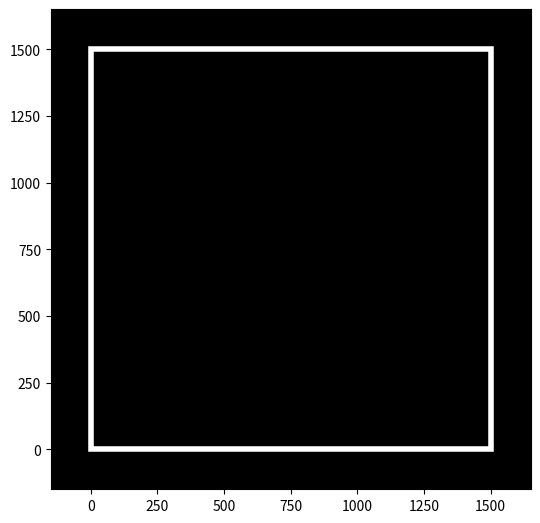

Write Python code to recreate this figure.
import numpy as np
import numpy.linalg as npl
import math, itertools
from scipy.spatial.distance import pdist, squareform
import random as rnd
import matplotlib.pyplot as plt
import matplotlib.animation as animation


class Universe:
    def __init__(self, size=np.array([100, 100]), count=5, over=False, dt=0.1, tol=False, con=1, seed=False):

        self.count = count
        self.size = size
        self.tol = tol
        self.constant = con
        self.dt = dt

        self.m = np.zeros(self.count)
        self.r = np.zeros(self.count)
        self.labels = []
        self.type = []
        self.elapsed_time = 0
        self.step_count = 0
        self.init_state = np.zeros([self.count, 6]) # UX, UY, VX, VY, FX, FY
        self.init_system_state = np.zeros(7)  # Momentum-X, Momentum-Y, Total Energy,
                                         # Total Mechanical Energy, Potential Energy, Kinetic Energy, Waste

        self.state = self.init_state.copy()
        self.system_state = self.init_system_state.copy()
        file = open("system_out.txt", "w")
        file.close()

        if not over:
            self.obj_generator(seed)
        else:
            self.state_overwrite()

        self.pos_check()
        self.force()
        for n, i in enumerate(self.state):
            m_o = self.m[n]
            vx = i[2]
            vy = i[3]
            self.system_state[4] += m_o * (math.sqrt(vx * vx + vy * vy))
            self.system_state[0] += m_o * vx
            self.system_state[1] += m_o * vy

        self.system_state[2] = self.system_state[4] + self.system_state[5]
        self.system_state[3] = self.system_state[2]

        self.init_state = self.state.copy()
        self.init_system_state = self.system_state.copy()
        self.state_sum()

    def state_overwrite(self):
        file = open("input.txt", "r")
        c = 0
        for i in file:
            mrlt = i.split(",")
            self.m[c] = float(mrlt[0])
            self.r[c] = float(mrlt[1])
            self.labels.append(mrlt[2])
            self.type.append(mrlt[3])
            self.state[c, :4] = [float(f) for f in mrlt[4:]]
            c += 1
        file.close()

    def obj_generator(self, seed=False):
        if seed:
            rnd.seed(seed)

        counts = np.zeros(4)
        for i in range(self.count):
            dice = rnd.randrange(0, 1000001, 1) / 10000
            if dice <= 90:  # Normal Planet
                pm = rnd.randrange(2, 5002, 5) / 100
                pr = .01  # rnd.randrange(1,101,5)/10
                obj_type = 0
                counts[0] += 1
                label = "P" + str(int(counts[0]))

            elif dice <= 99.99:  # Star
                pm = rnd.randrange(10, 30, 1)
                pr = 0.5  # rnd.randrange(0,100,5) + 50
                obj_type = 1
                counts[1] += 1
                label = "S" + str(int(counts[1]))

            elif dice <= 99.9999:  # Neutron Star
                pm = rnd.randrange(30, 55, 5)
                pr = 2  # rnd.randrange(0,1500,20) + 500
                obj_type = 2
                counts[2] += 1
                label = "NS" + str(int(counts[2]))

            else:  # Black Hole
                pm = rnd.randrange(55, 100)
                pr = 3  # rnd.randrange(0,100,5) + 50
                obj_type = 3
                counts[3] += 1
                label = "BH" + str(int(counts[3]))

            x = (rnd.randint(1000, 9001) / 10000) * self.size[0]
            y = (rnd.randint(1000, 9001) / 10000) * self.size[1]

            v_x = 0  # (rnd.randint(0, 10001) / 1000 - 5) * self.size[0] / 1000
            v_y = 0  # (rnd.randint(0, 10001) / 1000 - 5) * self.size[1] / 1000

            self.labels.append(label)
            self.type.append(obj_type)
            self.m[i] = pm
            self.r[i] = pr
            self.state[i, :] = [x, y, v_x, v_y, 0, 0]

    def pos_check(self):

        if not self.tol:
            self.tol = self.size[0] / 40
        dups = 5
        while dups > 0:
            d = squareform(pdist(self.state[:, :2]))
            ind1, ind2 = np.where(d < self.tol)
            unique = (ind1 < ind2)
            ind1 = ind1[unique]
            ind2 = ind2[unique]
            dups = len(ind1)
            to_be_deleted = []
            to_be_deleted_labels = []
            for i, j in zip(ind1, ind2):
                m0 = self.m[i]
                r0 = self.r[i]
                u0 = self.state[i, :2]
                v0 = self.state[i, 2:4]
                l0 = self.labels[i]

                m1 = self.m[j]
                r1 = self.r[j]
                v1 = self.state[j, 2:4]
                l1 = self.labels[j]

                mnew = m0 + m1 + 0.01
                rnew = (r0 ** 2 + r1 ** 2) ** 0.5
                unew = u0
                vnew = (m0 * v0 + m1 * v1) / mnew
                lnew = l0 + l1

                self.state[i, :2] = unew
                self.state[i, 2:4] = vnew
                self.state[i, 4:] = 0
                self.m[i] = mnew
                self.r[i] = rnew
                self.labels[i] = lnew

                self.state[j, :2] = 0
                self.state[j, 2:4] = 0
                self.m[j] = 0
                self.r[j] = 0
                self.labels[j] = ""

                to_be_deleted.append(j)
                to_be_deleted_labels.append(self.labels[j])

            to_be_deleted = list(set(to_be_deleted))

            self.state = np.delete(self.state, to_be_deleted, 0)

            self.m = np.delete(self.m, to_be_deleted, 0)

            self.r = np.delete(self.r, to_be_deleted, 0)
            self.labels = [l for l in self.labels if l not in to_be_deleted_labels]
            self.count -= len(to_be_deleted)

        for n, i in enumerate(self.state):
            x = i[0]
            y = i[1]

            if x >= self.size[0]:
                self.state[n, 2] = -i[2]
                self.state[n, 0] = (2 * self.size[0] - x)

            if y >= self.size[1]:
                self.state[n, 3] = -i[3]
                self.state[n, 1] = (2 * self.size[1] - y)

            if x < 0:
                self.state[n, 2] = -i[2]
                self.state[n, 0] = - x

            if y < 0:
                self.state[n, 3] = -i[3]
                self.state[n, 1] = - y

    def force(self):
        self.state[:, 4:6] = [0, 0]
        for w in itertools.combinations(range(self.count), 2):
            i, j = w
            m0 = self.m[i]
            u0 = self.state[i, :2]
            f0 = self.state[i, 4:6]

            m1 = self.m[j]
            u1 = self.state[j, :2]
            f1 = self.state[j, 4:6]

            du = u1 - u0
            d = npl.norm(du)
            f = self.constant * m0 * m1 / d / d
            self.system_state[4] += m0 * m1 / d
            angle = math.atan2(du[1], du[0])
            while angle < 0.0:
                angle += math.pi * 2

            self.state[i, 4:6] = f0 + np.array([math.cos(angle), math.sin(angle)]) * f
            self.state[j, 4:6] = f1 - np.array([math.cos(angle), math.sin(angle)]) * f

    def update(self):
        if self.step_count % 1000 == 0:
            print("Elapsed time = %.3f" % round(self.elapsed_time,4))
        for n, i in enumerate(self.state):
            m_o = self.m[n]
            ux = i[0]
            uy = i[1]
            vx = i[2]
            vy = i[3]
            fx = i[4]
            fy = i[5]
            a_x = fx / m_o
            a_y = fy / m_o

            vx_n = vx + self.dt * a_x
            vy_n = vy + self.dt * a_y

            ux_n = ux + self.dt * vx + self.dt * self.dt * a_x / 2
            uy_n = uy + self.dt * vy + self.dt * self.dt * a_y / 2

            self.state[n, :4] = [ux_n, uy_n, vx_n, vy_n]
            self.system_state[4] += m_o * (math.sqrt(vx * vx + vy * vy))
            self.system_state[0] += m_o * vx
            self.system_state[1] += m_o * vy

    def step(self):
        self.elapsed_time += self.dt
        self.step_count += 1
        self.update()
        # self.state[0] = [0,0,0,0,0,0]
        # self.m[0] = 1000
        self.force()
        self.pos_check()
        self.force()
        self.state_sum()

    def plot_uni(self, file_name="fig"):
        fig = plt.figure(figsize=(15, 15), )
        ax = plt.axes()
        ax.set_facecolor("black")
        ax.set_xlim(0, self.size[0])
        ax.set_ylim(0, self.size[1])

        for la, i, j in zip(self.labels, self.state, self.r):
            x = i[0]
            y = i[1]
            xn = x + i[2]
            yn = y + i[3]
            xna = x + i[4] / 10
            yna = y + i[5] / 10
            size_ = j * 300
            ax.scatter(x, y, s=size_, color="white")
            ax.annotate(la, (x, y), color="white")
            ax.plot([x, xn], [y, yn])
            ax.plot([x, xna], [y, yna])

        plt.savefig(file_name)
        plt.close()

    def state_sum(self):
        self.system_state[3] = self.system_state[4] + self.system_state[5]
        self.system_state[6] = self.system_state[2] - self.system_state[3]
        # file_sys = open("system_out.txt","a")
        # file_sys.write("\nElapse time = " + str(round(self.elapsed_time,2)) + "---")
        # np.savetxt("system_out.txt", np.array(map(str,self.system_state)), delimiter=",", newline=" ")

        # file_sys.close()

Galaxy = Universe(count=40, size=np.array([1500, 1500]), con=50, dt=0.1, tol=15, over=False)

fig = plt.figure()
fig.subplots_adjust(left=0, right=1, bottom=0, top=1)
ax = fig.add_subplot(111, aspect='equal', autoscale_on=False, fc="black",
                     xlim=(-0.1 * Galaxy.size[0], 1.1 * Galaxy.size[0]),
                     ylim=(-0.1 * Galaxy.size[1], 1.1 * Galaxy.size[1]))

rect = plt.Rectangle([0, 0],
                     Galaxy.size[0],
                     Galaxy.size[1],
                     ec='white', lw=4, fc='none')

planets, = ax.plot([], [], 'bo', ms=2)

ax.add_patch(rect)


def animate(i):
    Galaxy.step()
    planets.set_data(Galaxy.state[:, 0], Galaxy.state[:, 1])
    return planets,


def init():
    planets.set_data([], [])
    return planets,


ani = animation.FuncAnimation(fig, animate, np.arange(1, 200), init_func=init,
                              interval=2, blit=True)
plt.show()
